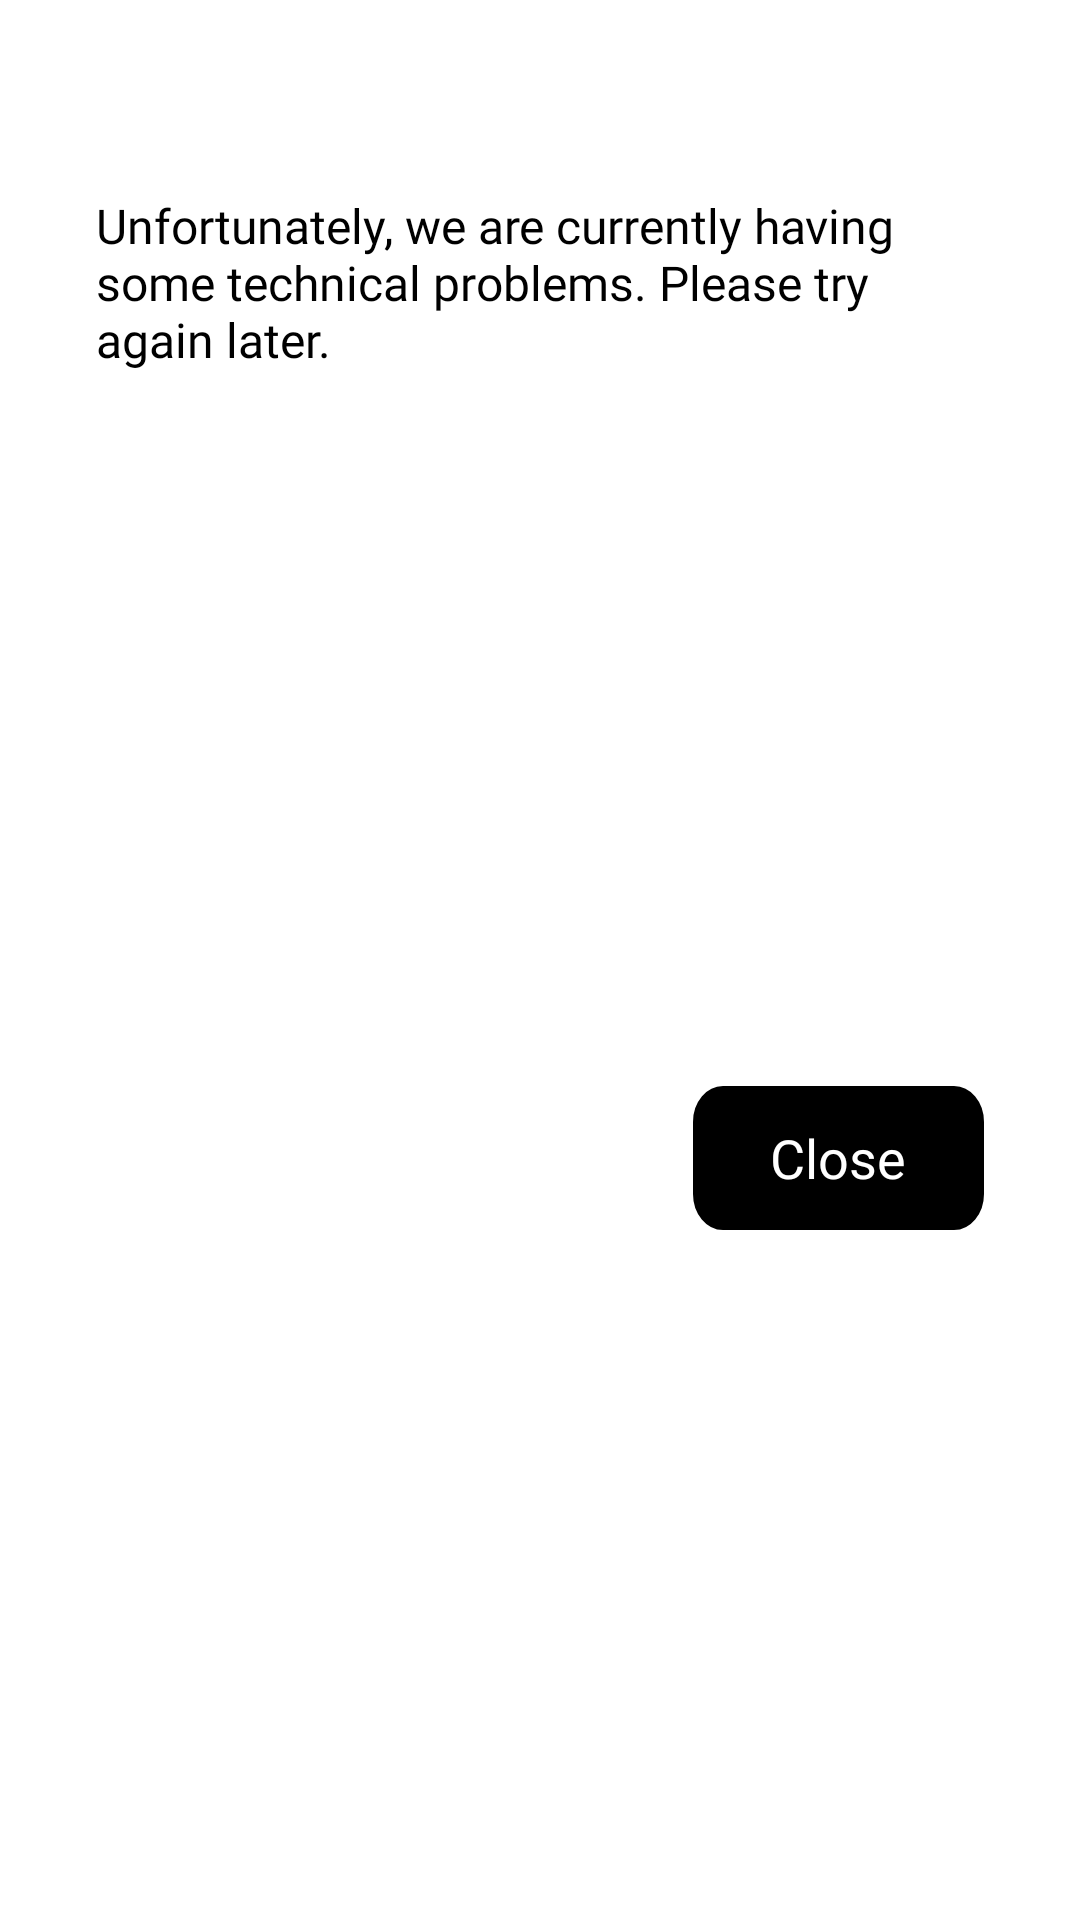

Reconstruct the res/layout file that produces this screen, plus the resources it refers to.
<!-- AndroidManifest.xml: application theme Theme.TrempelApp -->
<!-- res/layout/error_dialog_layout.xml -->
<?xml version="1.0" encoding="utf-8"?>
<layout xmlns:android="http://schemas.android.com/apk/res/android"
    xmlns:app="http://schemas.android.com/apk/res-auto"
    xmlns:tools="http://schemas.android.com/tools">

    <androidx.constraintlayout.widget.ConstraintLayout
        android:layout_width="match_parent"
        android:layout_height="wrap_content"
        android:background="@drawable/error_rectangle">

        <androidx.appcompat.widget.AppCompatTextView
            android:id="@+id/error_title"
            style="@style/errorTitleStyle"
            android:layout_width="match_parent"
            android:layout_height="wrap_content"
            android:layout_marginStart="@dimen/margin32"
            android:layout_marginTop="@dimen/margin24"
            android:layout_marginEnd="@dimen/margin32"
            tools:text="Something went wrong!"
            app:layout_constraintStart_toStartOf="parent"
            app:layout_constraintTop_toTopOf="parent"
            app:layout_constraintEnd_toEndOf="parent"/>

        <androidx.appcompat.widget.AppCompatTextView
            android:id="@+id/error_message"
            style="@style/errorMessageStyle"
            android:layout_width="match_parent"
            android:layout_height="wrap_content"
            android:layout_marginStart="@dimen/margin32"
            android:layout_marginTop="@dimen/margin16"
            android:layout_marginEnd="@dimen/margin32"
            android:gravity="start"
            android:text="@string/error_text"
            app:layout_constraintEnd_toEndOf="parent"
            app:layout_constraintStart_toStartOf="parent"
            app:layout_constraintTop_toBottomOf="@id/error_title" />

        <androidx.appcompat.widget.AppCompatButton
            android:id="@+id/close_button"
            style="@style/errorDialogCloseButtonStyle"
            android:layout_width="wrap_content"
            android:layout_height="wrap_content"
            android:layout_marginTop="@dimen/margin32"
            android:layout_marginEnd="@dimen/margin32"
            android:layout_marginBottom="@dimen/margin24"
            android:text="@string/close"
            app:layout_constraintBottom_toBottomOf="parent"
            app:layout_constraintEnd_toEndOf="parent"
            app:layout_constraintTop_toBottomOf="@id/error_message" />

    </androidx.constraintlayout.widget.ConstraintLayout>
</layout>
<!-- resources referenced by this layout -->
<resources>
  <dimen name="margin16">16dp</dimen>
  <dimen name="margin24">24dp</dimen>
  <dimen name="margin32">32dp</dimen>
  <!-- drawable error_rectangle (drawable) -->
  <shape xmlns:android="http://schemas.android.com/apk/res/android"
      android:width="363dp"
      android:height="232dp"
      android:viewportWidth="363"
      android:viewportHeight="232">
    <solid android:color="@color/white"/>
    <corners android:radius="20dp"/>
  </shape>
  <string name="close">Close</string>
  <string name="error_text">Unfortunately, we are currently having some technical problems. Please try again later.</string>
  <style name="errorDialogCloseButtonStyle">
          <item name="android:textAllCaps">false</item>
          <item name="android:textSize">18sp</item>
          <item name="android:background">@drawable/error_dialog_close_button</item>
          <item name="android:fontFamily">@font/montserrat_regular</item>
          <item name="android:textColor">@color/white</item>
      </style>
  <style name="errorMessageStyle">
          <item name="android:textColor">@color/black</item>
          <item name="fontFamily">@font/montserrat_light</item>
          <item name="android:textSize">16sp</item>
      </style>
  <style name="errorTitleStyle">
          <item name="android:textColor">@color/black</item>
          <item name="fontFamily">@font/montserrat_regular</item>
          <item name="android:textSize">18sp</item>
      </style>
  <style name="Theme.TrempelApp" parent="Theme.MaterialComponents.DayNight.DarkActionBar">
          
          <item name="colorPrimary">@color/black</item>
          <item name="colorPrimaryVariant">@color/black</item>
          <item name="colorOnPrimary">@color/white</item>
          
          <item name="colorSecondary">@color/black</item>
          <item name="colorSecondaryVariant">@color/black</item>
          <item name="colorOnSecondary">@color/black</item>
          
          <item name="android:statusBarColor" tools:targetApi="l">?attr/colorPrimaryVariant</item>
          
      </style>
  <color name="white">#FFFFFFFF</color>
  <!-- drawable error_dialog_close_button (drawable) -->
  <vector xmlns:android="http://schemas.android.com/apk/res/android"
      android:width="97dp"
      android:height="40dp"
      android:viewportWidth="97"
      android:viewportHeight="40">
    <path
        android:strokeWidth="1"
        android:pathData="M10,0.5L87,0.5A9.5,9.5 0,0 1,96.5 10L96.5,30A9.5,9.5 0,0 1,87 39.5L10,39.5A9.5,9.5 0,0 1,0.5 30L0.5,10A9.5,9.5 0,0 1,10 0.5z"
        android:fillColor="#000000"
        android:strokeColor="#000000"/>
  </vector>
  <color name="black">#FF000000</color>
</resources>
